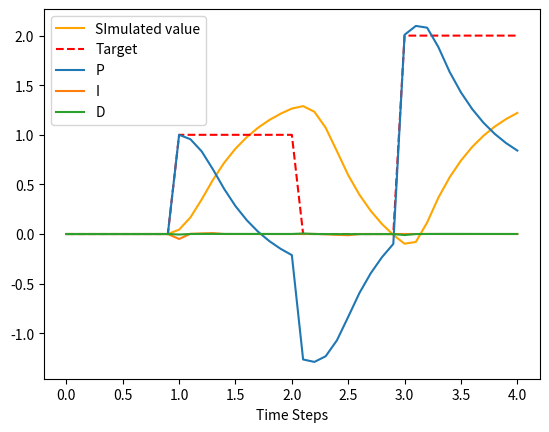

Generate this figure with matplotlib:
import matplotlib.pyplot as plt
import scipy.signal as signal
import numpy as np

def step_signal():
    step = 0.1
    range_x = [round(x, 1) for x in np.arange(0, 4 + step, step)]
    range_y = [0 if n < 1 or (n > 2 and n < 3) else 1 if n <= 2 else 2 for n in np.arange(0, 4 + step, step)]
    print(range_y)
    return range_x, range_y

class PIDController:
    def __init__( self, kp:float, ki:float, kd:float, t_0:int, Ts:int ):
        self._kp: float = kp  # Proportional gain
        self._ki: float = ki  # Integral gain
        self._kd: float = kd  # Derivative gain

        self._e: float = .0
        self._u: float = .0
        
        self._accumulated_error: float = .0
        self._last_error: list = [.0, .0]
        self._last_u:float = .0
        self._last_t: int = t_0
        
        self._Ts = Ts
        self._umax = 3
        self._umin = -1

    def _limits( self, value:float, max:int, min:int ) -> float:
        return max if value > 1 else min if value < 0 else value
    
    def compute( self, state:float, target:float ) -> float:
        
        self._e = target - state
        up = self._kp * self._e
        print(self._e)
        
        ui = self._Ts * 0.5 * (self._last_error[0] - self._e)
        if self._accumulated_error >= self._umax or self._accumulated_error <= self._umin:
            ui = 0
            
        ud = ( self._Ts * ( self._last_error[0] - self._e ) ) * 0.5 * self._kd
         
        self._u = self._accumulated_error + up + ui + ud
        
        self._last_error[1] = self._last_error[0]
        self._last_error[0] = self._e
        
        self._accumulated_error = self._u

        print(f"{up} - {ui} - {ud}")
        
        if self._u < self._umin:
            return self._umin, up, ui, ud
        elif self._u > self._umax:
            return self._umax, up, ui, ud
        return self._u, up, ui, ud

if __name__ == "__main__":
    system = signal.TransferFunction([1], [1, 2, 1])
    time, values = step_signal()

    # PID gains
    kp = 1
    ki = 0.5
    kd = 0.1

    # Create a PID controller
    pid = PIDController( kp, ki, kd, 0, 0.1 )

    num = [1]  # Numerator coefficients
    den = [1, 2]  # Denominator coefficients (1 + 2s)
    system = signal.TransferFunction(num, den)
    
    position = 0
    values_PID = []
    pid_output = []
    time_tf = []

    P = []
    I = []
    D = []
    PID_controll_value = []  
    for index in range(len(time)):
        t = time[index]
        value = values[index]
        
        cv, p, i, d = pid.compute( position, value )

        PID_controll_value.append(cv)

        _, responce, _ = signal.lsim(system, PID_controll_value[:index + 1], time[:index+1], X0=0)
        
        print(responce)
        if str(responce) == "0.0":
            position = 0
        else:
            print(len(time))
            print(len(list(responce)))
            position = list(responce)[-1]

        P.append(p)
        I.append(i)
        D.append(d)
        pid_output.append(position)
        time_tf.append(t)
        
        values_PID.append( pid_output )
        
    plt.plot(time, pid_output, label="Process Value", color='orange')
    plt.plot(time, list(values), linestyle='--', label="Setpoint", color='red')
    plt.plot(time, P)
    plt.plot(time, I)
    plt.plot(time, D)
    plt.xlabel("Time Steps")
    plt.legend(["SImulated value", "Target", "P", 'I', "D"])
    plt.show()
